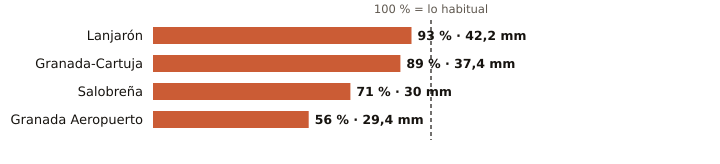

Data behind this chart, as committed beside it:
estacion, provincia, indicativo, mm_otono, referencia_mm, pct, periodo_referencia, hasta, hora
Lanjarón, Granada, 6258X, 42.2, 45.5, 93, 2010-2025, 2026-10-20, 12
Granada-Cartuja, Granada, 5515X, 37.4, 42.2, 89, 2010-2025, 2026-10-20, 14
Salobreña, Granada, 6267X, 30.0, 42.3, 71, 2009-2025, 2026-10-20, 13
Granada Aeropuerto, Granada, 5530E, 29.4, 52.5, 56, 1991-2020, 2026-10-20, 14
